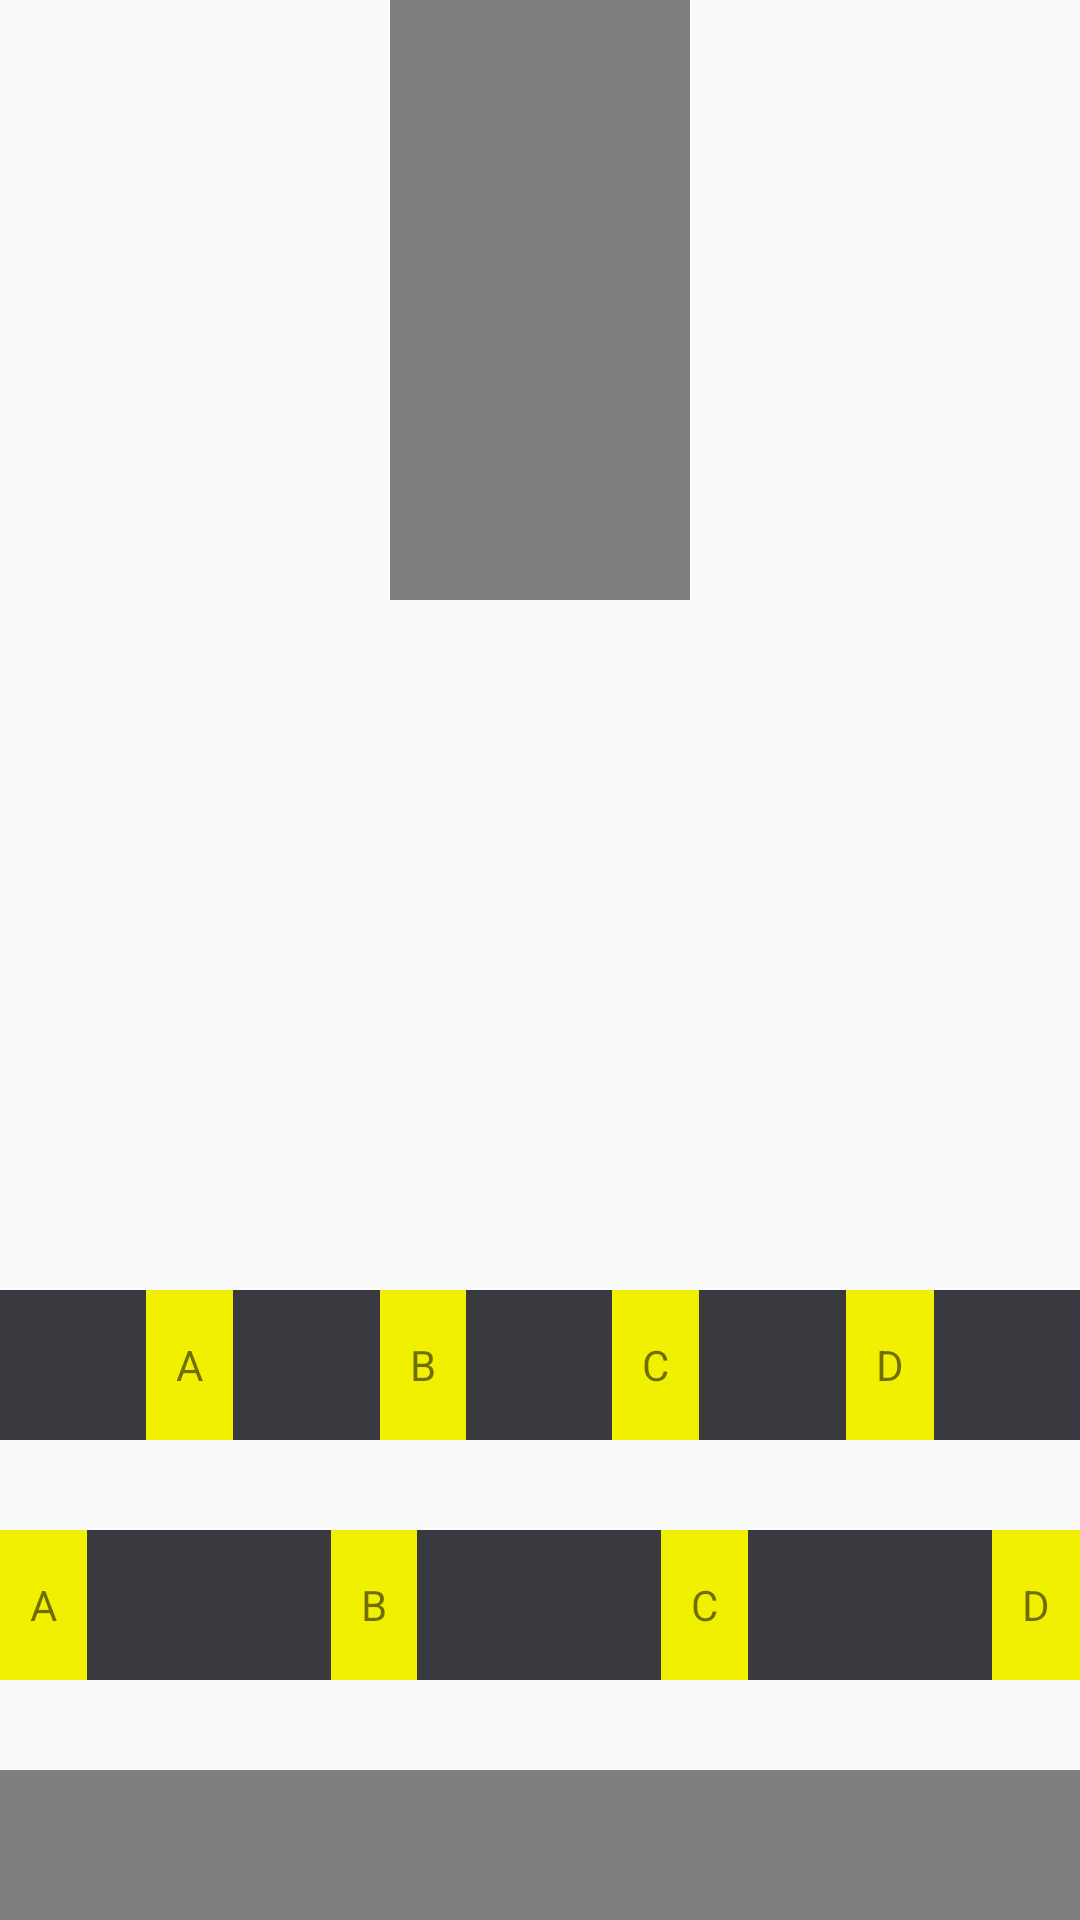

Here is an Android app screen rendered from its layout file. Give the layout XML and the strings, colors and styles it references.
<!-- AndroidManifest.xml: application theme AppTheme -->
<!-- res/layout/activity_constraint_layout.xml -->
<?xml version="1.0" encoding="utf-8"?>
<android.support.constraint.ConstraintLayout
    xmlns:android="http://schemas.android.com/apk/res/android"
    xmlns:app="http://schemas.android.com/apk/res-auto"
    xmlns:tools="http://schemas.android.com/tools"
    android:layout_width="match_parent"
    android:layout_height="match_parent"
    android:clipChildren="false"
    tools:context="com.mundane.androidtechniqueapply.ui.activitity.ConstraintLayoutActivity">


    <android.support.constraint.ConstraintLayout
        android:id="@+id/constraintlayout1"
        android:layout_width="0dp"
        android:layout_height="50dp"
        android:background="@color/colorAccent"
        android:orientation="horizontal"
        app:layout_constraintBottom_toBottomOf="parent"
        app:layout_constraintLeft_toLeftOf="parent"
        app:layout_constraintRight_toRightOf="parent"
        >

        <ImageView
            android:id="@+id/iv1"
            android:layout_width="0dp"
            android:layout_height="wrap_content"
            android:src="@mipmap/ic_launcher"
            app:layout_constraintHorizontal_weight="1"
            app:layout_constraintLeft_toLeftOf="parent"
            app:layout_constraintRight_toLeftOf="@+id/iv2"/>

        <ImageView
            android:id="@+id/iv2"
            android:layout_width="0dp"
            android:layout_height="wrap_content"
            android:src="@mipmap/ic_launcher"
            app:layout_constraintHorizontal_weight="1"
            app:layout_constraintLeft_toRightOf="@+id/iv1"
            app:layout_constraintRight_toLeftOf="@+id/iv3"/>

        <ImageView
            android:id="@+id/iv3"
            android:layout_width="0dp"
            android:layout_height="70dp"
            android:src="@mipmap/ic_launcher"
            app:layout_constraintBottom_toBottomOf="parent"
            app:layout_constraintHorizontal_weight="1"
            app:layout_constraintLeft_toRightOf="@+id/iv2"
            app:layout_constraintRight_toLeftOf="@+id/iv4"/>

        <ImageView
            android:id="@+id/iv4"
            android:layout_width="0dp"
            android:layout_height="wrap_content"
            android:src="@mipmap/ic_launcher"
            app:layout_constraintHorizontal_weight="1"
            app:layout_constraintLeft_toRightOf="@+id/iv3"
            app:layout_constraintRight_toLeftOf="@+id/iv5"/>

        <ImageView
            android:id="@+id/iv5"
            android:layout_width="0dp"
            android:layout_height="wrap_content"
            android:src="@mipmap/ic_launcher"
            app:layout_constraintHorizontal_weight="1"
            app:layout_constraintLeft_toRightOf="@+id/iv4"
            app:layout_constraintRight_toRightOf="parent"/>


    </android.support.constraint.ConstraintLayout>

    <android.support.constraint.ConstraintLayout
        android:id="@+id/constraintlayout2"
        android:layout_width="0dp"
        android:layout_height="50dp"
        android:layout_marginBottom="30dp"
        android:background="@color/colorPrimary"
        android:orientation="horizontal"
        app:layout_constraintBottom_toTopOf="@+id/constraintlayout1"
        app:layout_constraintLeft_toLeftOf="parent"
        app:layout_constraintRight_toRightOf="parent">

        <TextView
            android:id="@+id/bt_a"
            android:layout_width="wrap_content"
            android:layout_height="0dp"
            android:background="#f0f000"
            android:gravity="center"
            android:padding="10dp"
            android:text="A"
            app:layout_constraintBottom_toBottomOf="parent"
            app:layout_constraintHorizontal_chainStyle="spread_inside"
            app:layout_constraintLeft_toLeftOf="parent"
            app:layout_constraintTop_toTopOf="parent"/>

        <TextView
            android:id="@+id/bt_b"
            android:layout_width="wrap_content"
            android:layout_height="0dp"
            android:background="#f0f000"
            android:gravity="center"
            android:padding="10dp"
            android:text="B"
            app:layout_constraintBottom_toBottomOf="parent"
            app:layout_constraintLeft_toRightOf="@+id/bt_a"
            app:layout_constraintRight_toLeftOf="@+id/bt_c"
            app:layout_constraintTop_toTopOf="parent"/>

        <TextView
            android:id="@+id/bt_c"
            android:layout_width="wrap_content"
            android:layout_height="0dp"
            android:background="#f0f000"
            android:gravity="center"
            android:padding="10dp"
            android:text="C"
            app:layout_constraintBottom_toBottomOf="parent"
            app:layout_constraintLeft_toRightOf="@+id/bt_b"
            app:layout_constraintRight_toLeftOf="@+id/bt_d"
            app:layout_constraintTop_toTopOf="parent"/>

        <TextView
            android:id="@+id/bt_d"
            android:layout_width="wrap_content"
            android:layout_height="0dp"
            android:background="#f0f000"
            android:gravity="center"
            android:padding="10dp"
            android:text="D"
            app:layout_constraintBottom_toBottomOf="parent"
            app:layout_constraintRight_toRightOf="parent"
            app:layout_constraintTop_toTopOf="parent"/>


    </android.support.constraint.ConstraintLayout>

    <android.support.constraint.ConstraintLayout
        android:layout_width="0dp"
        android:layout_height="50dp"
        android:layout_marginBottom="30dp"
        android:background="@color/colorPrimary"
        android:orientation="horizontal"
        app:layout_constraintBottom_toTopOf="@+id/constraintlayout2"
        app:layout_constraintLeft_toLeftOf="parent"
        app:layout_constraintRight_toRightOf="parent">

        <TextView
            android:id="@+id/textView4"
            android:layout_width="wrap_content"
            android:layout_height="0dp"
            android:background="#f0f000"
            android:gravity="center"
            android:padding="10dp"
            android:text="A"
            app:layout_constraintBottom_toBottomOf="parent"
            app:layout_constraintLeft_toLeftOf="parent"
            app:layout_constraintRight_toLeftOf="@+id/textView5"
            app:layout_constraintTop_toTopOf="parent"/>

        <TextView
            android:id="@+id/textView5"
            android:layout_width="wrap_content"
            android:layout_height="0dp"
            android:background="#f0f000"
            android:gravity="center"
            android:padding="10dp"
            android:text="B"
            app:layout_constraintBottom_toBottomOf="parent"
            app:layout_constraintLeft_toRightOf="@+id/textView4"
            app:layout_constraintRight_toLeftOf="@+id/textView6"
            app:layout_constraintTop_toTopOf="parent"/>

        <TextView
            android:id="@+id/textView6"
            android:layout_width="wrap_content"
            android:layout_height="0dp"
            android:background="#f0f000"
            android:gravity="center"
            android:padding="10dp"
            android:text="C"
            app:layout_constraintBottom_toBottomOf="parent"
            app:layout_constraintLeft_toRightOf="@+id/textView5"
            app:layout_constraintRight_toLeftOf="@+id/textView7"
            app:layout_constraintTop_toTopOf="parent"/>

        <TextView
            android:id="@+id/textView7"
            android:layout_width="wrap_content"
            android:layout_height="0dp"
            android:background="#f0f000"
            android:gravity="center"
            android:padding="10dp"
            android:text="D"
            app:layout_constraintBottom_toBottomOf="parent"
            app:layout_constraintLeft_toRightOf="@+id/textView6"
            app:layout_constraintRight_toRightOf="parent"
            app:layout_constraintTop_toTopOf="parent"/>


    </android.support.constraint.ConstraintLayout>

    
    <TextView
        android:layout_width="0dp"
        android:layout_height="200dp"
        android:background="@color/colorAccent"
        app:layout_constraintLeft_toLeftOf="parent"
        app:layout_constraintRight_toRightOf="parent"
        app:layout_constraintDimensionRatio="1:2"/>
</android.support.constraint.ConstraintLayout>
<!-- resources referenced by this layout -->
<resources>
  <color name="colorAccent">#7E7E7E</color>
  <color name="colorPrimary">#393A3F</color>
  <style name="AppTheme" parent="Theme.AppCompat.Light.DarkActionBar">
          
          <item name="android:allowBackup">true</item>
          <item name="colorPrimary">@color/colorPrimary</item>
          <item name="colorPrimaryDark">@color/colorPrimaryDark</item>
          <item name="colorAccent">@color/colorAccent</item>
          <item name="actionBarStyle">@style/myActionBarTheme</item>
      </style>
  <color name="colorPrimaryDark">#303135</color>
  <style name="myActionBarTheme" parent="@style/Widget.AppCompat.ActionBar">
          <item name="background">@color/black383A3F</item>
      </style>
  <color name="black383A3F">#383A3F</color>
</resources>
